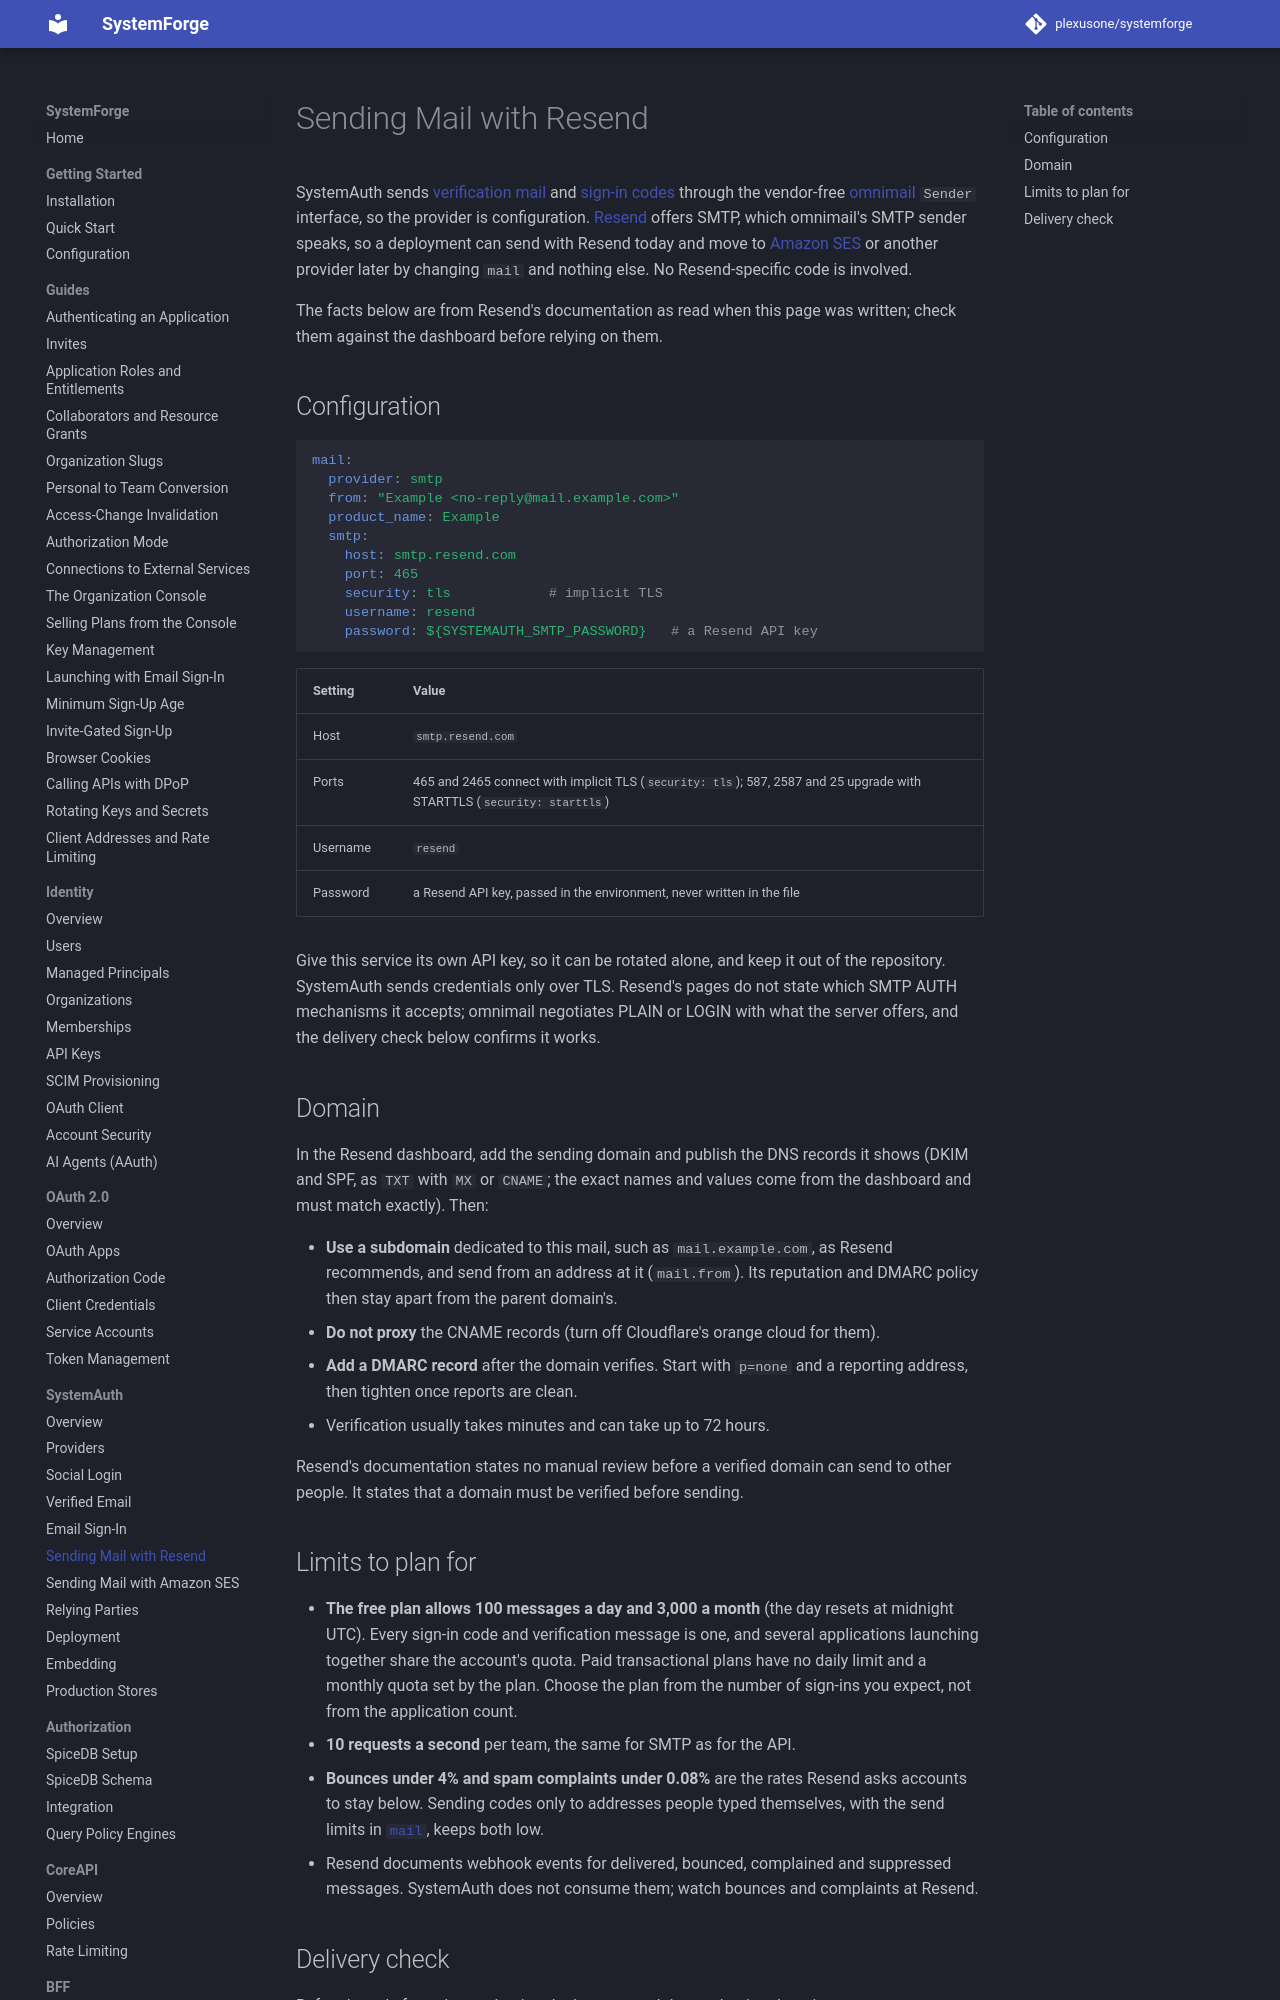

repository: plexusone/systemforge · page: systemauth/resend-deployment/index.html · generator: mkdocs

# Sending Mail with Resend

SystemAuth sends [verification mail](verified-email.md) and
[sign-in codes](email-sign-in.md) through the vendor-free
[omnimail](https://github.com/plexusone/omnimail) `Sender` interface, so the
provider is configuration. [Resend](https://resend.com) offers SMTP, which
omnimail's SMTP sender speaks, so a deployment can send with Resend today and
move to [Amazon SES](ses-deployment.md) or another provider later by changing
`mail` and nothing else. No Resend-specific code is involved.

The facts below are from Resend's documentation as read when this page was
written; check them against the dashboard before relying on them.

## Configuration

```yaml
mail:
  provider: smtp
  from: "Example <no-reply@mail.example.com>"
  product_name: Example
  smtp:
    host: smtp.resend.com
    port: 465
    security: tls            # implicit TLS
    username: resend
    password: ${SYSTEMAUTH_SMTP_PASSWORD}   # a Resend API key
```

| Setting | Value |
|---------|-------|
| Host | `smtp.resend.com` |
| Ports | 465 and 2465 connect with implicit TLS (`security: tls`); 587, 2587 and 25 upgrade with STARTTLS (`security: starttls`) |
| Username | `resend` |
| Password | a Resend API key, passed in the environment, never written in the file |

Give this service its own API key, so it can be rotated alone, and keep it
out of the repository. SystemAuth sends credentials only over TLS.
Resend's pages do not state which SMTP AUTH mechanisms it accepts; omnimail
negotiates PLAIN or LOGIN with what the server offers, and the delivery check
below confirms it works.
